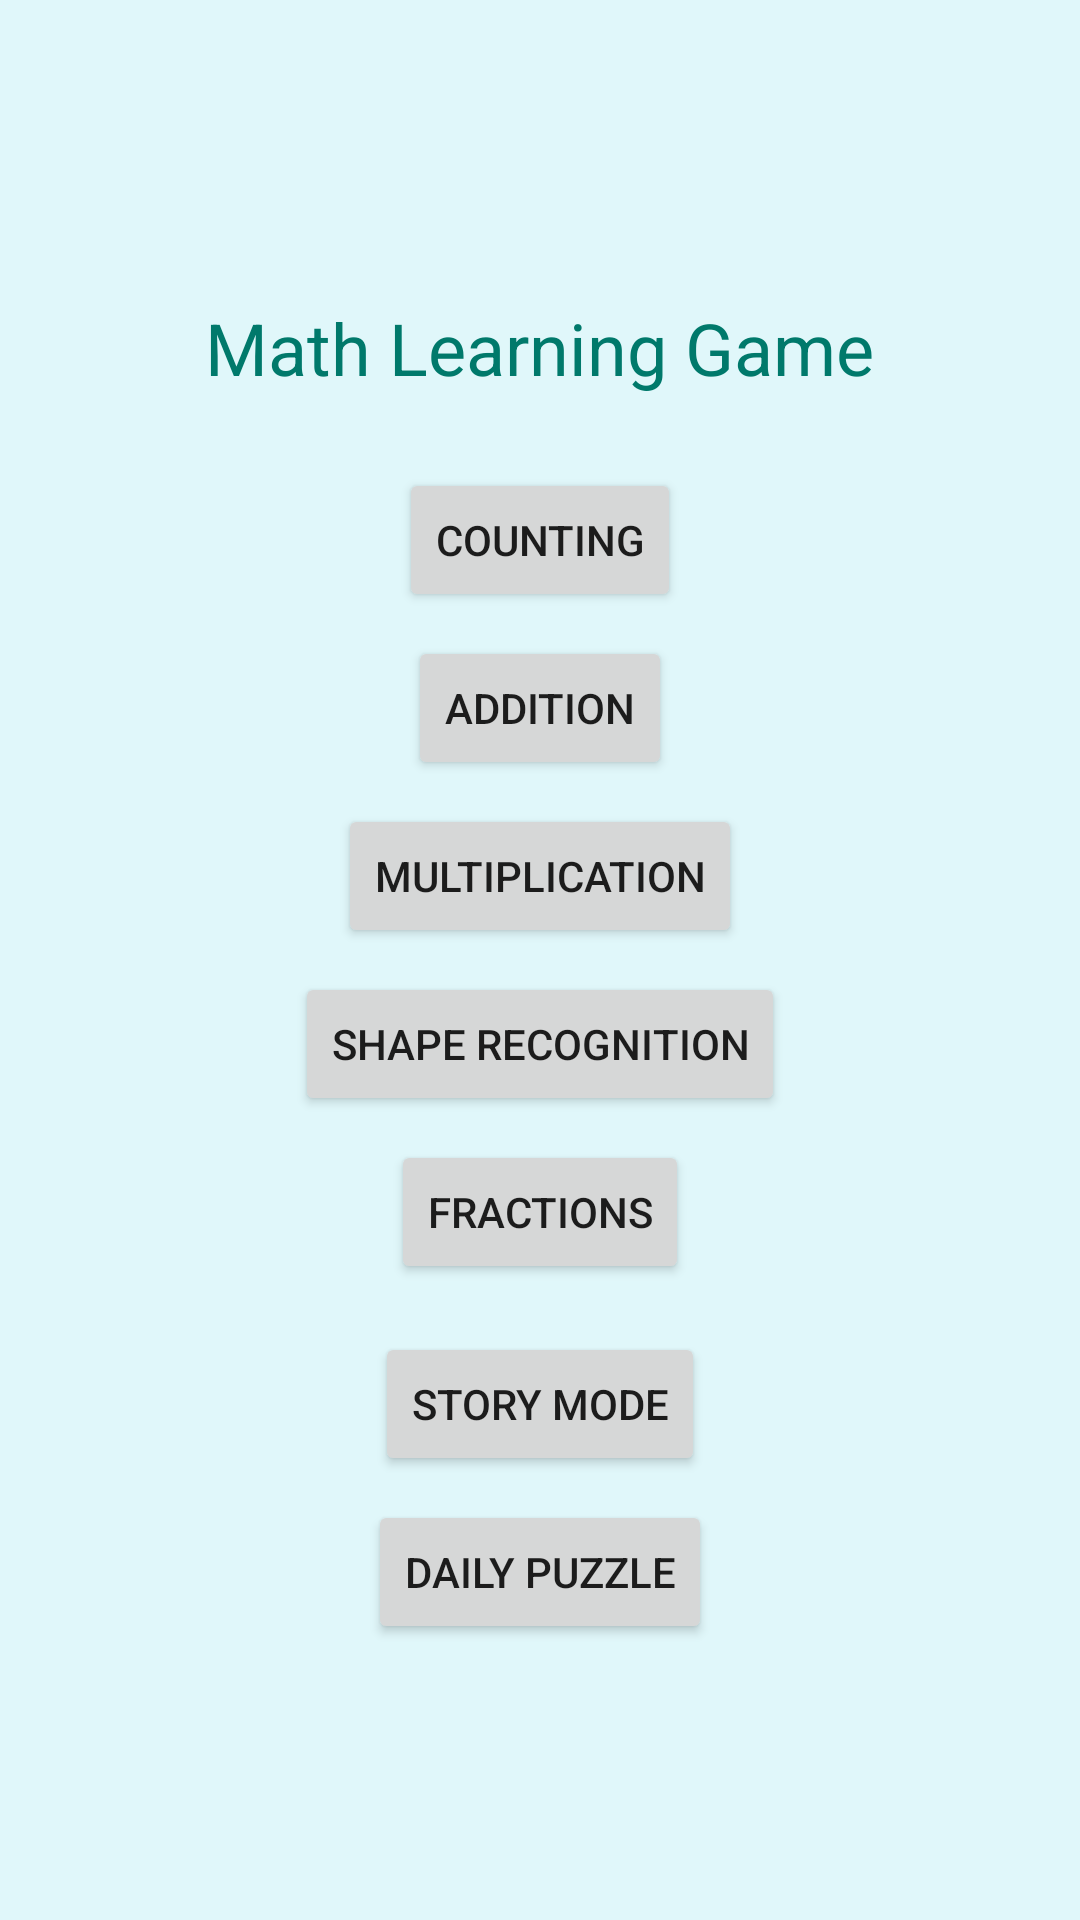

Write the Android layout XML for this screen, with the resource values it uses.
<!-- AndroidManifest.xml: application theme Theme.KidsMathLearn -->
<!-- res/layout/activity_main.xml -->
<?xml version="1.0" encoding="utf-8"?>
<LinearLayout xmlns:android="http://schemas.android.com/apk/res/android"
    android:layout_width="match_parent"
    android:layout_height="match_parent"
    android:orientation="vertical"
    android:gravity="center"
    android:padding="16dp"
    android:background="#E0F7FA">

    <TextView
        android:layout_width="wrap_content"
        android:layout_height="wrap_content"
        android:text="Math Learning Game"
        android:textSize="24sp"
        android:textColor="#00796B"
        android:padding="8dp" />

    
    <Button
        android:id="@+id/buttonCounting"
        android:layout_width="wrap_content"
        android:layout_height="wrap_content"
        android:text="Counting"
        android:layout_marginTop="16dp" />

    <Button
        android:id="@+id/buttonAddition"
        android:layout_width="wrap_content"
        android:layout_height="wrap_content"
        android:text="Addition"
        android:layout_marginTop="8dp" />

    <Button
        android:id="@+id/buttonMultiplication"
        android:layout_width="wrap_content"
        android:layout_height="wrap_content"
        android:text="Multiplication"
        android:layout_marginTop="8dp" />

    <Button
        android:id="@+id/buttonShapes"
        android:layout_width="wrap_content"
        android:layout_height="wrap_content"
        android:text="Shape Recognition"
        android:layout_marginTop="8dp" />

    <Button
        android:id="@+id/buttonFractions"
        android:layout_width="wrap_content"
        android:layout_height="wrap_content"
        android:text="Fractions"
        android:layout_marginTop="8dp" />

    
    <Button
        android:id="@+id/buttonStoryMode"
        android:layout_width="wrap_content"
        android:layout_height="wrap_content"
        android:text="Story Mode"
        android:layout_marginTop="16dp" />

    <Button
        android:id="@+id/buttonDailyPuzzle"
        android:layout_width="wrap_content"
        android:layout_height="wrap_content"
        android:text="Daily Puzzle"
        android:layout_marginTop="8dp" />

</LinearLayout>
<!-- resources referenced by this layout -->
<resources>
  <style name="Theme.KidsMathLearn" parent="Theme.AppCompat.Light.NoActionBar">
          <item name="colorPrimary">@color/purple_500</item>
          <item name="colorPrimaryDark">@color/purple_700</item>
          <item name="colorAccent">@color/teal_200</item>
      </style>
  <color name="purple_500">#FF6200EE</color>
  <color name="purple_700">#FF3700B3</color>
  <color name="teal_200">#FF03DAC5</color>
</resources>
